pico-8 play session: mixed d-pad (fixed 12-tick cycle)

[t = 4 s] mixed d-pad (1.2s cycle ×~3): → ← ↑ ↓ + 🅾/❎ taps, ~4s
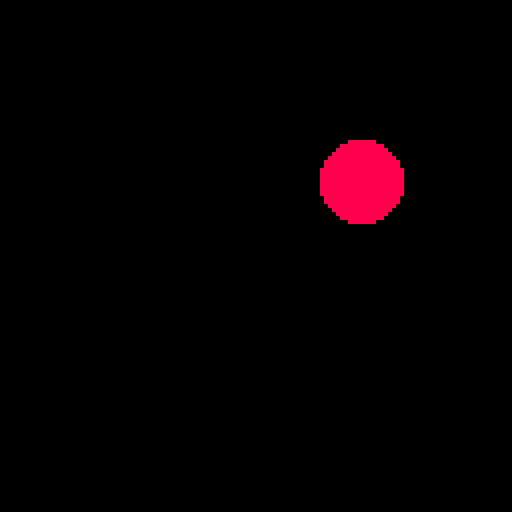
[t = 6 s] mixed d-pad (1.2s cycle ×~5): → ← ↑ ↓ + 🅾/❎ taps, ~6s
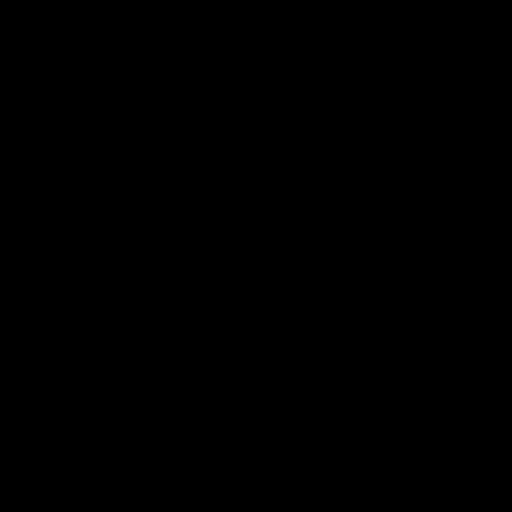
[t = 8 s] mixed d-pad (1.2s cycle ×~6): → ← ↑ ↓ + 🅾/❎ taps, ~8s
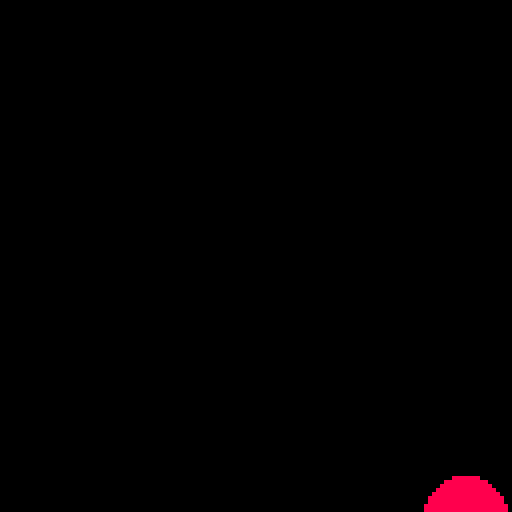

pico-8 cartridge
version 41
__lua__
function _init()

number_x = 0
number_y = 0
end



//demoman tutorial
-- _init() basically initialisation
-- _update() simulation , functionality
-- _draw() graphics.
-- _update60() 60fps simulation

function testfun(x, y)
-- for sum reason you can't
-- multiply x and y outside the 
-- print funtion.


-- think of a 2d graph
-- along the x-axis right is positive
-- along the y - up is positive
-- in a pico 8 graph?? x - axis isthe same
-- but y axis is inverted, down is pos
				

end

function _update()

				number_x += 2
				number_y += 1
				
				
				
					cls()
					
					circfill(number_x,number_y,10,8)
				
							if(number_x > 140) then
								number_x = 0
							end
							
							if (number_y > 140) then
								number_y = 0
							end
	
	end
	--prints how long the game has
	--been running
__gfx__
00000000000000000000000000000000000000000000000000000000000000000000000000000000000000000000000000000000000000000000000000000000
00000000000000000000000000000000000000000000000000000000000000000000000000000000000000000000000000000000000000000000000000000000
00700700000000000000000000000000000000000000000000000000000000000000000000000000000000000000000000000000000000000000000000000000
00077000000000000000000000000000000000000000000000000000000000000000000000000000000000000000000000000000000000000000000000000000
00077000000000000000000000000000000000000000000000000000000000000000000000000000000000000000000000000000000000000000000000000000
00700700000000000000000000000000000000000000000000000000000000000000000000000000000000000000000000000000000000000000000000000000
